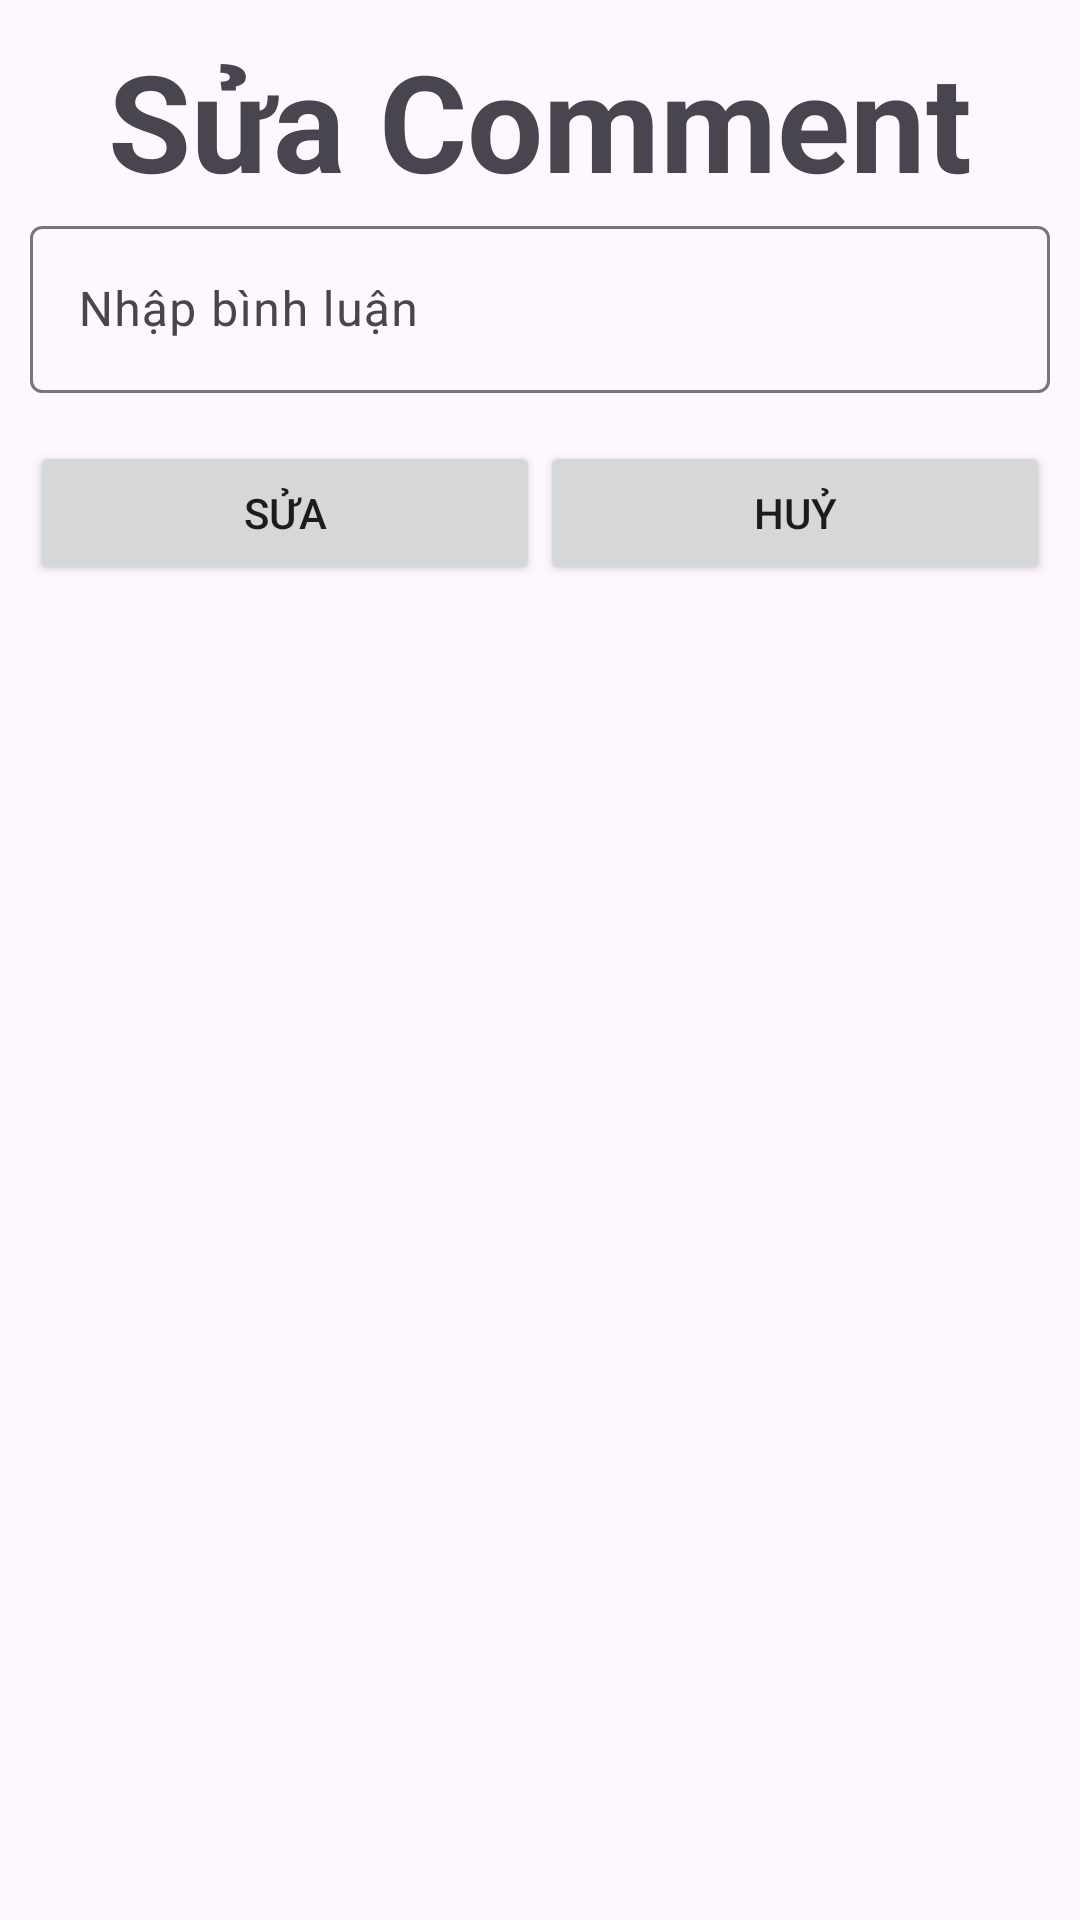

Write the Android layout XML for this screen, with the resource values it uses.
<!-- AndroidManifest.xml: application theme Theme.Admin_comic -->
<!-- res/layout/edit_comment.xml -->
<?xml version="1.0" encoding="utf-8"?>
<LinearLayout xmlns:android="http://schemas.android.com/apk/res/android"
    android:layout_width="match_parent"
    android:layout_height="wrap_content"
    android:orientation="vertical"
    android:padding="10dp">


    <TextView
        android:layout_width="wrap_content"
        android:layout_height="wrap_content"
        android:layout_gravity="center_horizontal"
        android:text="Sửa Comment"
        android:textSize="45sp"
        android:textStyle="bold" />

    <LinearLayout
        android:layout_width="match_parent"
        android:layout_height="wrap_content"
        android:orientation="vertical">

        <com.google.android.material.textfield.TextInputLayout
            android:id="@+id/tilContentEditComment"
            android:layout_width="match_parent"
            android:layout_height="wrap_content"
            android:layout_marginBottom="16dp">

            <com.google.android.material.textfield.TextInputEditText
                android:id="@+id/etContentEditComment"
                android:layout_width="match_parent"
                android:layout_height="wrap_content"
                android:hint="Nhập bình luận"
                android:inputType="text" />

        </com.google.android.material.textfield.TextInputLayout>




    </LinearLayout>

    <LinearLayout
        android:layout_width="match_parent"
        android:layout_height="wrap_content"
        android:orientation="horizontal">

        <Button
            android:id="@+id/btnEditComment"
            android:layout_width="0dp"
            android:layout_height="wrap_content"
            android:layout_weight="1"
            android:text="SỬA" />

        <Button
            android:id="@+id/btnEditHuyComment"
            android:layout_width="0dp"
            android:layout_height="wrap_content"
            android:layout_weight="1"
            android:text="HUỶ" />
    </LinearLayout>


</LinearLayout>
<!-- resources referenced by this layout -->
<resources>
  <style name="Theme.Admin_comic" parent="Base.Theme.Admin_comic" />
  <style name="Base.Theme.Admin_comic" parent="Theme.Material3.Light.NoActionBar">
          
          
      </style>
</resources>
